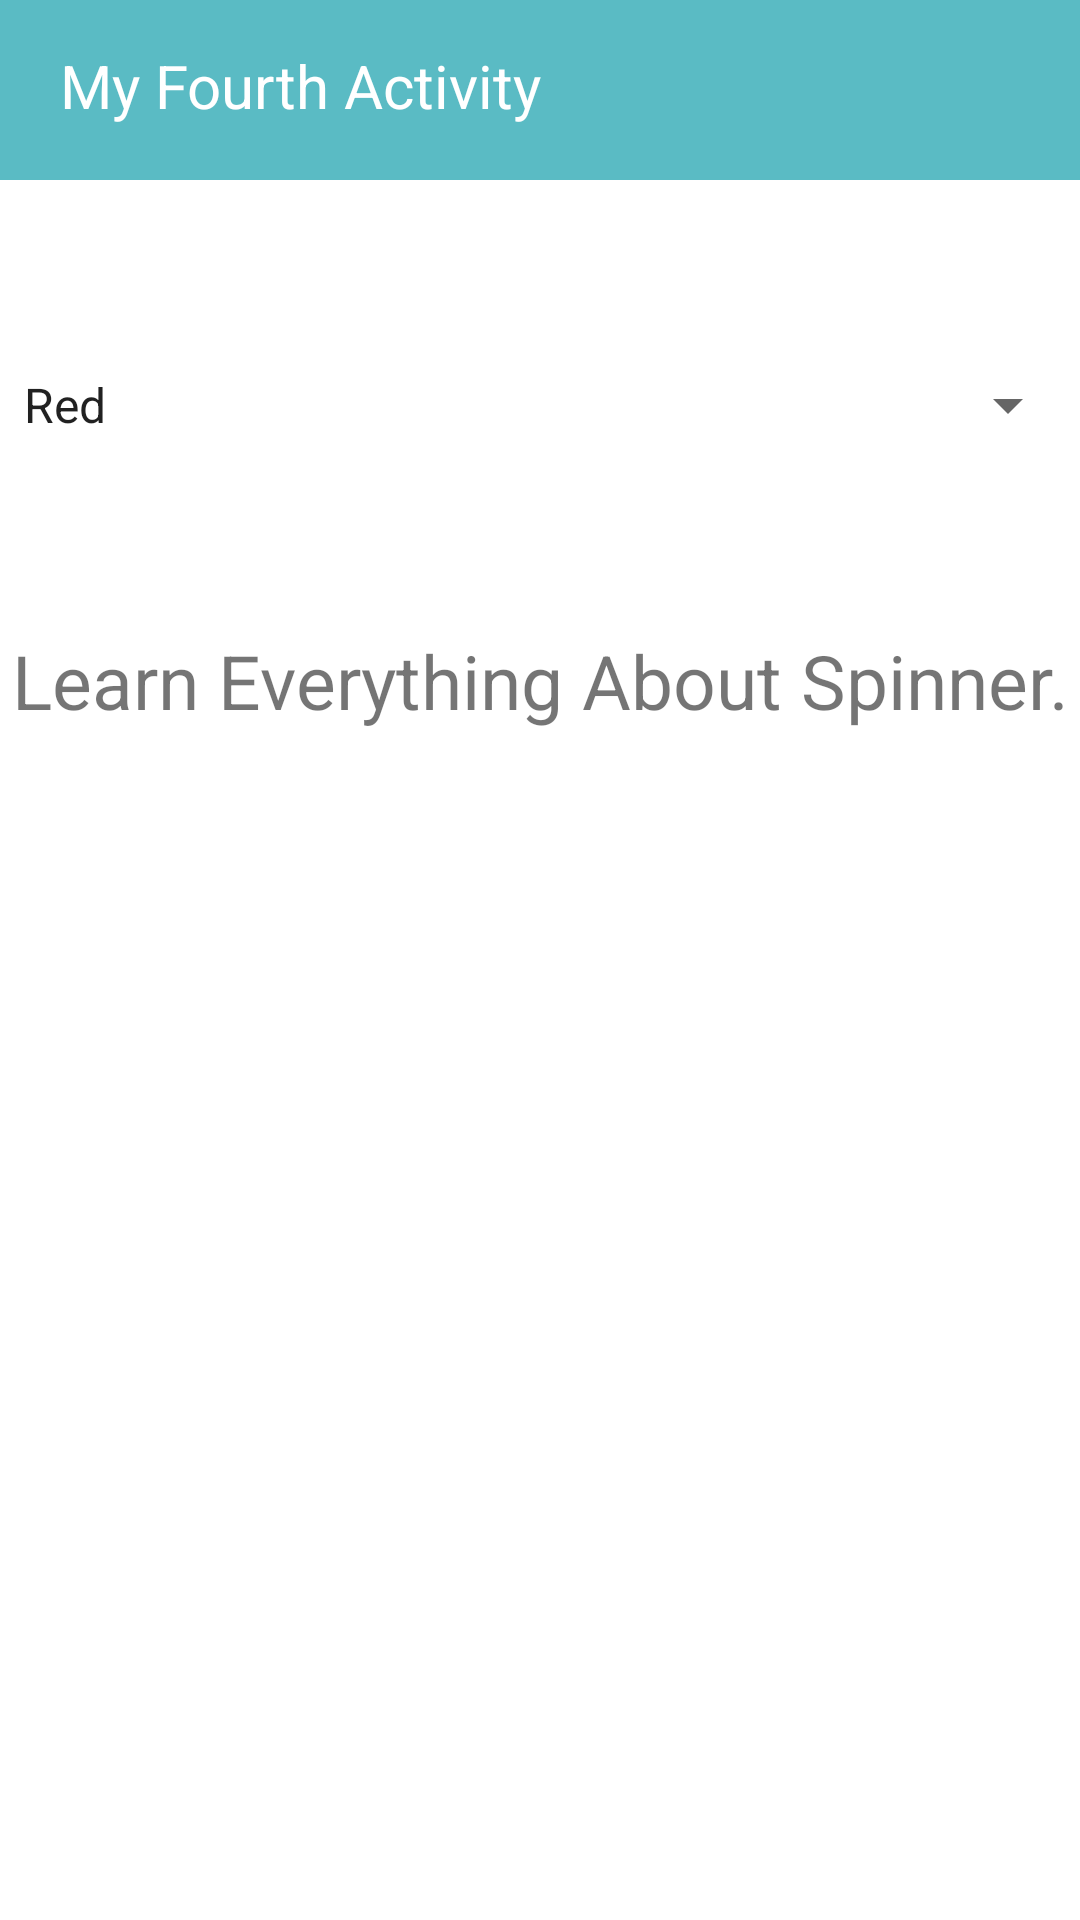

The Android layout XML behind this screen, and the referenced resources:
<!-- AndroidManifest.xml: application theme toolbarDifferentColor -->
<!-- res/layout/homework8_activity_4.xml -->
<?xml version="1.0" encoding="utf-8"?>
<androidx.constraintlayout.widget.ConstraintLayout xmlns:android="http://schemas.android.com/apk/res/android"
    xmlns:app="http://schemas.android.com/apk/res-auto"
    xmlns:tools="http://schemas.android.com/tools"
    android:layout_width="match_parent"
    android:layout_height="match_parent"
    tools:context=".homework8.FourthActivity"
    >
    <androidx.appcompat.widget.Toolbar
        android:id="@+id/third_toolbar"
        android:layout_width="match_parent"
        android:layout_height="@dimen/_60dp"
        android:background="@color/light_blue"
        app:layout_constraintEnd_toEndOf="parent"
        app:layout_constraintStart_toStartOf="parent"
        app:layout_constraintTop_toTopOf="parent" />

    <androidx.appcompat.widget.AppCompatTextView
        android:id="@+id/toolbar_textView"
        android:layout_width="wrap_content"
        android:layout_height="wrap_content"
        android:paddingTop="@dimen/_15dp"
        android:text="@string/my_fourth_activity"
        android:textColor="@color/white"
        android:textSize="@dimen/_20sp"
        app:layout_constraintEnd_toEndOf="parent"
        app:layout_constraintHorizontal_bias="0.10"
        app:layout_constraintStart_toStartOf="parent"
        app:layout_constraintTop_toTopOf="@id/third_toolbar" />


    <androidx.appcompat.widget.AppCompatSpinner
        android:id="@+id/spinner2"
        android:layout_width="match_parent"
        android:layout_height="@dimen/_50dp"
        android:layout_marginTop="@dimen/_50dp"
        android:entries="@array/colors_array"
        app:layout_constraintEnd_toEndOf="parent"
        app:layout_constraintStart_toStartOf="parent"
        app:layout_constraintTop_toBottomOf="@+id/third_toolbar" />

    <androidx.appcompat.widget.AppCompatTextView
        android:id="@+id/textView_spinner"
        android:layout_width="wrap_content"
        android:layout_height="wrap_content"
        android:layout_marginTop="@dimen/_50dp"
        android:text="@string/learn_everything_about_spinner"
        android:textSize="@dimen/_25sp"
        app:layout_constraintEnd_toEndOf="parent"
        app:layout_constraintStart_toStartOf="parent"
        app:layout_constraintTop_toBottomOf="@+id/spinner2" />
</androidx.constraintlayout.widget.ConstraintLayout>
<!-- resources referenced by this layout -->
<resources>
  <string-array name="colors_array">
          <item>Red</item>
          <item>Blue</item>
          <item>Yellow</item>
          <item>Green</item>
          <item>Black</item>
          <item>Grey</item>
      </string-array>
  <color name="light_blue">#5ABBC4</color>
  <color name="white">#FFFFFFFF</color>
  <dimen name="_15dp">15dp</dimen>
  <dimen name="_20sp">20sp</dimen>
  <dimen name="_25sp">25sp</dimen>
  <dimen name="_50dp">50dp</dimen>
  <dimen name="_60dp">60dp</dimen>
  <string name="learn_everything_about_spinner">Learn Everything About Spinner.</string>
  <string name="my_fourth_activity">My Fourth Activity</string>
  <style name="toolbarDifferentColor" parent="Theme.Samvel_Papyan_Android_Homeworks">
          <irgtem name="colorPrimary">@color/green_1</irgtem>
      </style>
  <style name="Theme.Samvel_Papyan_Android_Homeworks" parent="Theme.MaterialComponents.DayNight.DarkActionBar">
          
          <item name="colorPrimary">@color/purple_500</item>
          <item name="colorPrimaryVariant">@color/purple_700</item>
          <item name="colorOnPrimary">@color/white</item>
          
          <item name="colorSecondary">@color/teal_200</item>
          <item name="colorSecondaryVariant">@color/teal_700</item>
          <item name="colorOnSecondary">@color/black</item>
          
          <item name="android:statusBarColor" tools:targetApi="l">?attr/colorPrimaryVariant</item>
          
      </style>
  <color name="green_1">#20B30E</color>
  <color name="purple_500">#FF6200EE</color>
  <color name="purple_700">#FF3700B3</color>
  <color name="teal_200">#FF03DAC5</color>
  <color name="teal_700">#FF018786</color>
  <color name="black">#FF000000</color>
</resources>
